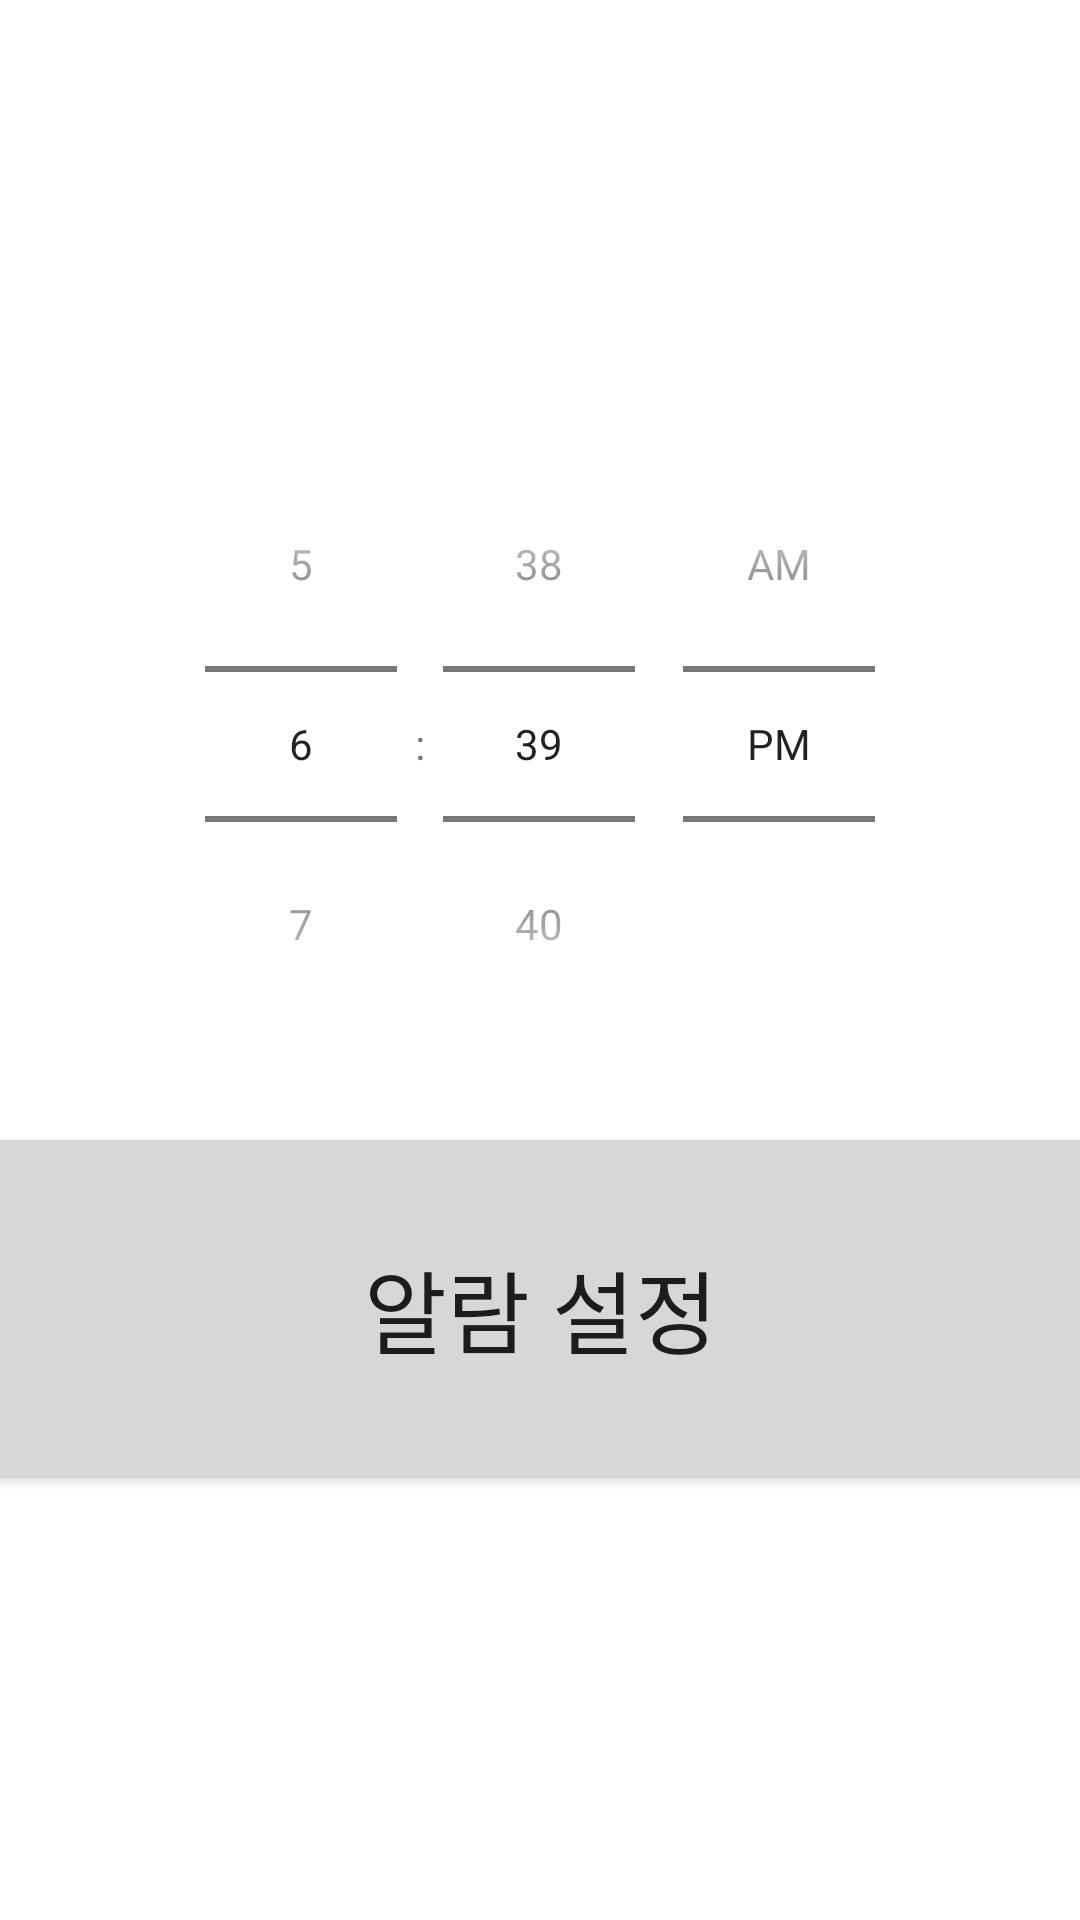

This screen was rendered from an Android layout file. Write that file and the resources it references.
<!-- AndroidManifest.xml: application theme AppTheme -->
<!-- res/layout/timepicker_alarm.xml -->
<?xml version="1.0" encoding="utf-8"?>
<androidx.constraintlayout.widget.ConstraintLayout xmlns:android="http://schemas.android.com/apk/res/android"
    xmlns:app="http://schemas.android.com/apk/res-auto"
    xmlns:tools="http://schemas.android.com/tools"
    android:layout_width="match_parent"
    android:layout_height="match_parent"
    tools:context="org.techtown.mediclock.Mainmenu">

    <TimePicker
        android:id="@+id/timePicker"
        android:layout_width="0dp"
        android:layout_height="wrap_content"
        android:foregroundGravity="center_horizontal"
        android:timePickerMode="spinner"
        android:theme="@style/timepicker"
        app:layout_constraintBottom_toTopOf="@id/button"
        app:layout_constraintLeft_toLeftOf="parent"
        app:layout_constraintRight_toRightOf="parent"
        app:layout_constraintTop_toTopOf="parent"
        app:layout_constraintVertical_chainStyle="packed" />

    <Button
        android:id="@+id/button"
        android:layout_width="413dp"
        android:layout_height="124dp"
        android:layout_marginTop="20dp"
        android:text="알람 설정"
        android:textSize="30sp"
        app:layout_constraintBottom_toBottomOf="parent"
        app:layout_constraintLeft_toLeftOf="parent"
        app:layout_constraintRight_toRightOf="parent"
        app:layout_constraintTop_toBottomOf="@id/timePicker" />

</androidx.constraintlayout.widget.ConstraintLayout>
<!-- resources referenced by this layout -->
<resources>

</resources>
